Run: headless pygame with SDL's dummy video driver; simulated clock (each Clock.tick advances the game by its frame time, no real sleeping); random seed 0; keys injected as events and as key.get_pressed() state; mouse plan: one left click at the window centre at the start of phase 2, then a move to the lower-right quarter at the start of phase 3.
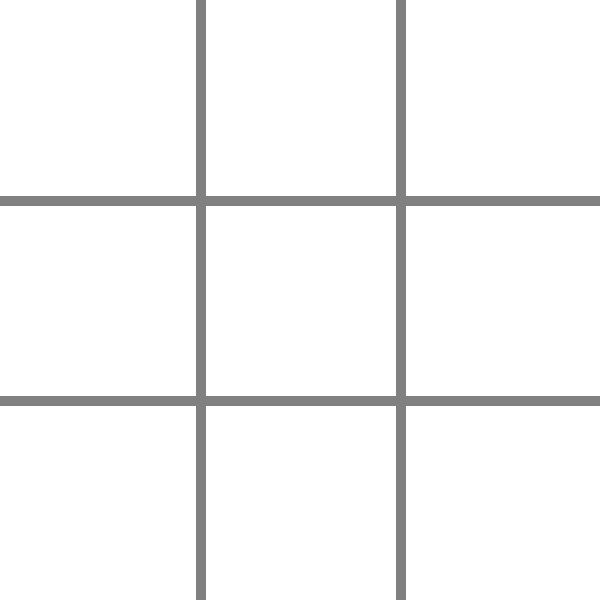
Frame 1 of 4 · flips 1–60 · no input
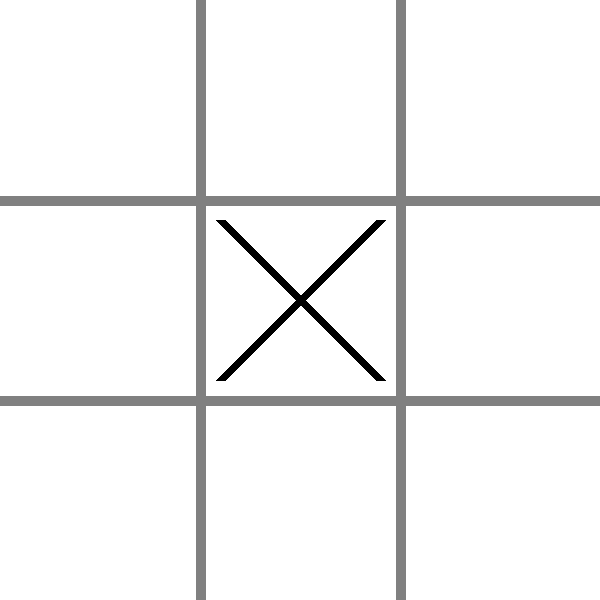
Frame 2 of 4 · flips 61–180 · clicked the window centre · tapped SPACE, RETURN · held RIGHT (→), D
Frame 3 of 4 · flips 181–300 · moved the mouse to the lower-right quarter · held DOWN (↓), S · screen unchanged from frame 2, image omitted
Frame 4 of 4 · flips 301–420 · held LEFT (←), A, UP (↑), W · screen unchanged from frame 3, image omitted

The pygame program that drew these frames:

import pygame
import math

pygame.init()

WIDTH = 600
RECT_WIDTH = 200
WIN = pygame.display.set_mode((WIDTH,WIDTH))
pygame.display.set_caption("Noughts and Crosses")

WHITE = (255,255,255)
BLACK = (0,0,0)
GREY = (128,128,128)
GREEN = (0,255,0)
RED = (255,0,0)

BOARD = [[0,0,0],[0,0,0],[0,0,0]]

def check_win(val):
	for row in BOARD:
		for tile in row:
			if tile == val:
				continue
			else: 
				break
		else:
			if val == 1:
				message_display("Crosses wins!")
			else:
				message_display("Noughts wins!")
			return True
	
	for col in range(3):
		for row in BOARD:
			if row[col] == val:
				continue
			else:
				break
		else:
			if val == 1:
				message_display("Crosses wins!")
			else:
				message_display("Noughts wins!")
			return True

	for tile in range(3):
		if BOARD[tile][2-tile] == val:
			continue
		else:
			break
	else:
		if val == 1:
				message_display("Crosses wins!")
		else:
				message_display("Noughts wins!")
		return True

def message_display(text):
	font = pygame.font.SysFont(None, 50)
	img = font.render(text, True, GREEN)
	WIN.blit(img, (180, 200))
    

def main():
	
	first = pygame.draw.rect(WIN, WHITE, (0,0,RECT_WIDTH,RECT_WIDTH))
	second = pygame.draw.rect(WIN, WHITE, (200,0,RECT_WIDTH,RECT_WIDTH))
	third = pygame.draw.rect(WIN, WHITE, (400,0,RECT_WIDTH,RECT_WIDTH))
	fourth = pygame.draw.rect(WIN, WHITE, (0,200,RECT_WIDTH,RECT_WIDTH))
	fifth = pygame.draw.rect(WIN, WHITE, (200,200,RECT_WIDTH,RECT_WIDTH))
	sixth = pygame.draw.rect(WIN, WHITE, (400,200,RECT_WIDTH,RECT_WIDTH))
	seventh = pygame.draw.rect(WIN, WHITE, (0,400,RECT_WIDTH,RECT_WIDTH))
	eigth = pygame.draw.rect(WIN, WHITE, (200,400,RECT_WIDTH,RECT_WIDTH))
	ninth = pygame.draw.rect(WIN, WHITE, (400,400,RECT_WIDTH,RECT_WIDTH))

	pygame.draw.line(WIN, GREY,(200,0),(200,600),10)
	pygame.draw.line(WIN, GREY,(400,0),(400,600),10)
	pygame.draw.line(WIN, GREY,(0,200),(600,200),10)
	pygame.draw.line(WIN, GREY,(0,400),(600,400),10)

	running = True
	xturn = True
	winner = False

	first_open = True
	second_open = True
	third_open = True
	fourth_open = True
	fifth_open = True
	sixth_open = True
	seventh_open = True
	eigth_open = True
	ninth_open = True
	
	while running:
		for event in pygame.event.get():
			if event.type == pygame.QUIT:
				running = False
			if event.type == pygame.MOUSEBUTTONUP:
				pos = pygame.mouse.get_pos()
				if winner != True:
					if first.collidepoint(pos) and first_open:
						if xturn:
							pygame.draw.line(WIN, BLACK, (20,20), (180,180), 10)
							pygame.draw.line(WIN, BLACK, (180,20), (20,180), 10)
							xturn = False
							BOARD[0][0] = 1
						else:
							pygame.draw.circle(WIN,BLACK,(100,100), 80, 10)
							xturn = True
							BOARD[0][0] = 2
						first_open = False

					if second.collidepoint(pos) and second_open:
						if xturn:
							pygame.draw.line(WIN, BLACK, (220,20), (380,180), 10)
							pygame.draw.line(WIN, BLACK, (220,180), (380,20), 10)
							xturn = False
							BOARD[0][1] = 1
						else:
							pygame.draw.circle(WIN,BLACK,(300,100), 80, 10)
							xturn = True
							BOARD[0][1] = 2
						second_open = False

					if third.collidepoint(pos) and third_open:
						if xturn:
							pygame.draw.line(WIN, BLACK, (420,20), (580,180), 10)
							pygame.draw.line(WIN, BLACK, (420,180), (580,20), 10)
							xturn = False
							BOARD[0][2] = 1
						else:
							pygame.draw.circle(WIN,BLACK,(500,100), 80, 10)
							xturn = True
							BOARD[0][2] = 2
						third_open = False
					
					if fourth.collidepoint(pos) and fourth_open:
						if xturn:
							pygame.draw.line(WIN, BLACK, (20,220), (180,380), 10)
							pygame.draw.line(WIN, BLACK, (20,380), (180,220), 10)
							xturn = False
							BOARD[1][0] = 1
						else:
							pygame.draw.circle(WIN,BLACK,(100,300), 80, 10)
							xturn = True
							BOARD[1][0] = 2
						fourth_open = False

					if fifth.collidepoint(pos) and fifth_open:
						if xturn:
							pygame.draw.line(WIN, BLACK, (220,220), (380,380), 10)
							pygame.draw.line(WIN, BLACK, (380,220), (220,380), 10)
							xturn = False
							BOARD[1][1] = 1
						else:
							pygame.draw.circle(WIN,BLACK,(300,300), 80, 10)
							xturn = True
							BOARD[1][1] = 2
						fifth_open = False

					if sixth.collidepoint(pos) and sixth_open:
						if xturn:
							pygame.draw.line(WIN, BLACK, (420,220), (580,380), 10)
							pygame.draw.line(WIN, BLACK, (420,380), (580,220), 10)
							xturn = False
							BOARD[1][2] = 1
						else:
							pygame.draw.circle(WIN,BLACK,(500,300), 80, 10)
							xturn = True
							BOARD[1][2] = 2
						sixth_open = False

					if seventh.collidepoint(pos) and seventh_open:
						if xturn:
							pygame.draw.line(WIN, BLACK, (20,420), (180,580), 10)
							pygame.draw.line(WIN, BLACK, (20,580), (180,420), 10)
							xturn = False
							BOARD[2][0] = 1
						else:
							pygame.draw.circle(WIN,BLACK,(100,500), 80, 10)
							xturn = True
							BOARD[2][0] = 2
						seventh_open = False

					if eigth.collidepoint(pos) and eigth_open:
						if xturn:
							pygame.draw.line(WIN, BLACK, (220,420), (380,580), 10)
							pygame.draw.line(WIN, BLACK, (220,580), (380,420), 10)
							xturn = False
							BOARD[2][1] = 1
						else:
							pygame.draw.circle(WIN,BLACK,(300,500), 80, 10)
							xturn = True
							BOARD[2][1] = 2
						eigth_open = False

					if ninth.collidepoint(pos) and ninth_open:
						if xturn:
							pygame.draw.line(WIN, BLACK, (420,420), (580,580), 10)
							pygame.draw.line(WIN, BLACK, (420,580), (580,420), 10)
							xturn = False
							BOARD[2][2] = 1
						else:
							pygame.draw.circle(WIN,BLACK,(500,500), 80, 10)
							xturn = True
							BOARD[2][2] = 2
						ninth_open = False
		if check_win(1):
			winner = True
		if check_win(2):
			winner = True
	
		pygame.display.update()
	pygame.quit()

main()
